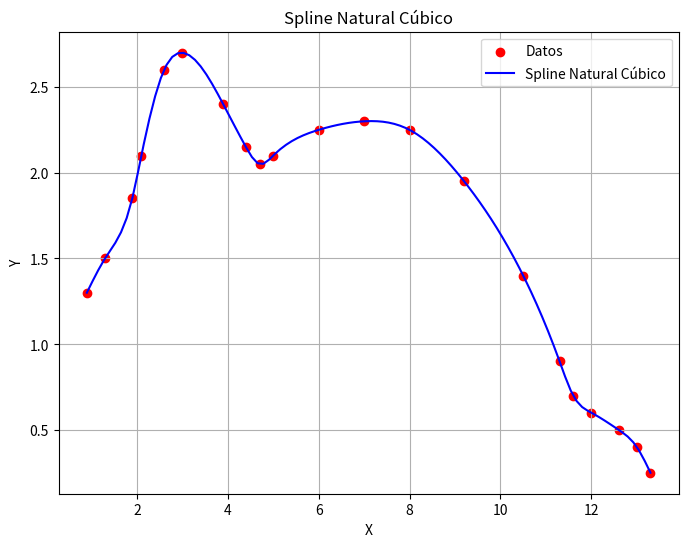

This chart was generated by the following Python code:
import numpy as np
import matplotlib.pyplot as plt

# Datos de ejemplo (puedes reemplazar estos valores con tus propios datos)
x = np.array([0.9,1.3,1.9,2.1,2.6,3.0,3.9,4.4,4.7,5.0,6.0,7.0,8.0,9.2,10.5,11.3,11.6,12.0,12.6,13.0,13.3])
y = np.array([1.3,1.5,1.85,2.1,2.6,2.7,2.4,2.15,2.05,2.1,2.25,2.3,2.25,1.95,1.4,0.9,0.7,0.6,0.5,0.4,0.25])
# Calcula los coeficientes de los splines naturales cúbicos
n = len(x)
h = np.diff(x)
alpha = np.zeros(n)
for i in range(1, n - 1):
    alpha[i] = 3 / h[i] * (y[i + 1] - y[i]) - 3 / h[i - 1] * (y[i] - y[i - 1])

l = np.zeros(n)
mu = np.zeros(n)
z = np.zeros(n)
l[0] = 1
mu[0] = 0
z[0] = 0

for i in range(1, n - 1):
    l[i] = 2 * (x[i + 1] - x[i - 1]) - h[i - 1] * mu[i - 1]
    mu[i] = h[i] / l[i]
    z[i] = (alpha[i] - h[i - 1] * z[i - 1]) / l[i]

l[n - 1] = 1
z[n - 1] = 0
c = np.zeros(n)
b = np.zeros(n)
d = np.zeros(n)
c[n - 1] = 0
for j in range(n - 2, -1, -1):
    c[j] = z[j] - mu[j] * c[j + 1]
    b[j] = (y[j + 1] - y[j]) / h[j] - h[j] * (c[j + 1] + 2 * c[j]) / 3
    d[j] = (c[j + 1] - c[j]) / (3 * h[j])

# Genera puntos para la curva suave
x_smooth = np.linspace(min(x), max(x), 100)
y_smooth = np.zeros_like(x_smooth)

for i in range(n - 1):
    mask = (x_smooth >= x[i]) & (x_smooth <= x[i + 1])
    y_smooth[mask] = (
        y[i]
        + b[i] * (x_smooth[mask] - x[i])
        + c[i] * (x_smooth[mask] - x[i]) ** 2
        + d[i] * (x_smooth[mask] - x[i]) ** 3
    )

# Grafica los puntos de datos y la curva suave resultante
plt.figure(figsize=(8, 6))
plt.scatter(x, y, label='Datos', color='red', marker='o')
plt.plot(x_smooth, y_smooth, label='Spline Natural Cúbico', color='blue')
plt.xlabel('X')
plt.ylabel('Y')
plt.legend()
plt.grid(True)
plt.title('Spline Natural Cúbico')
plt.show()
